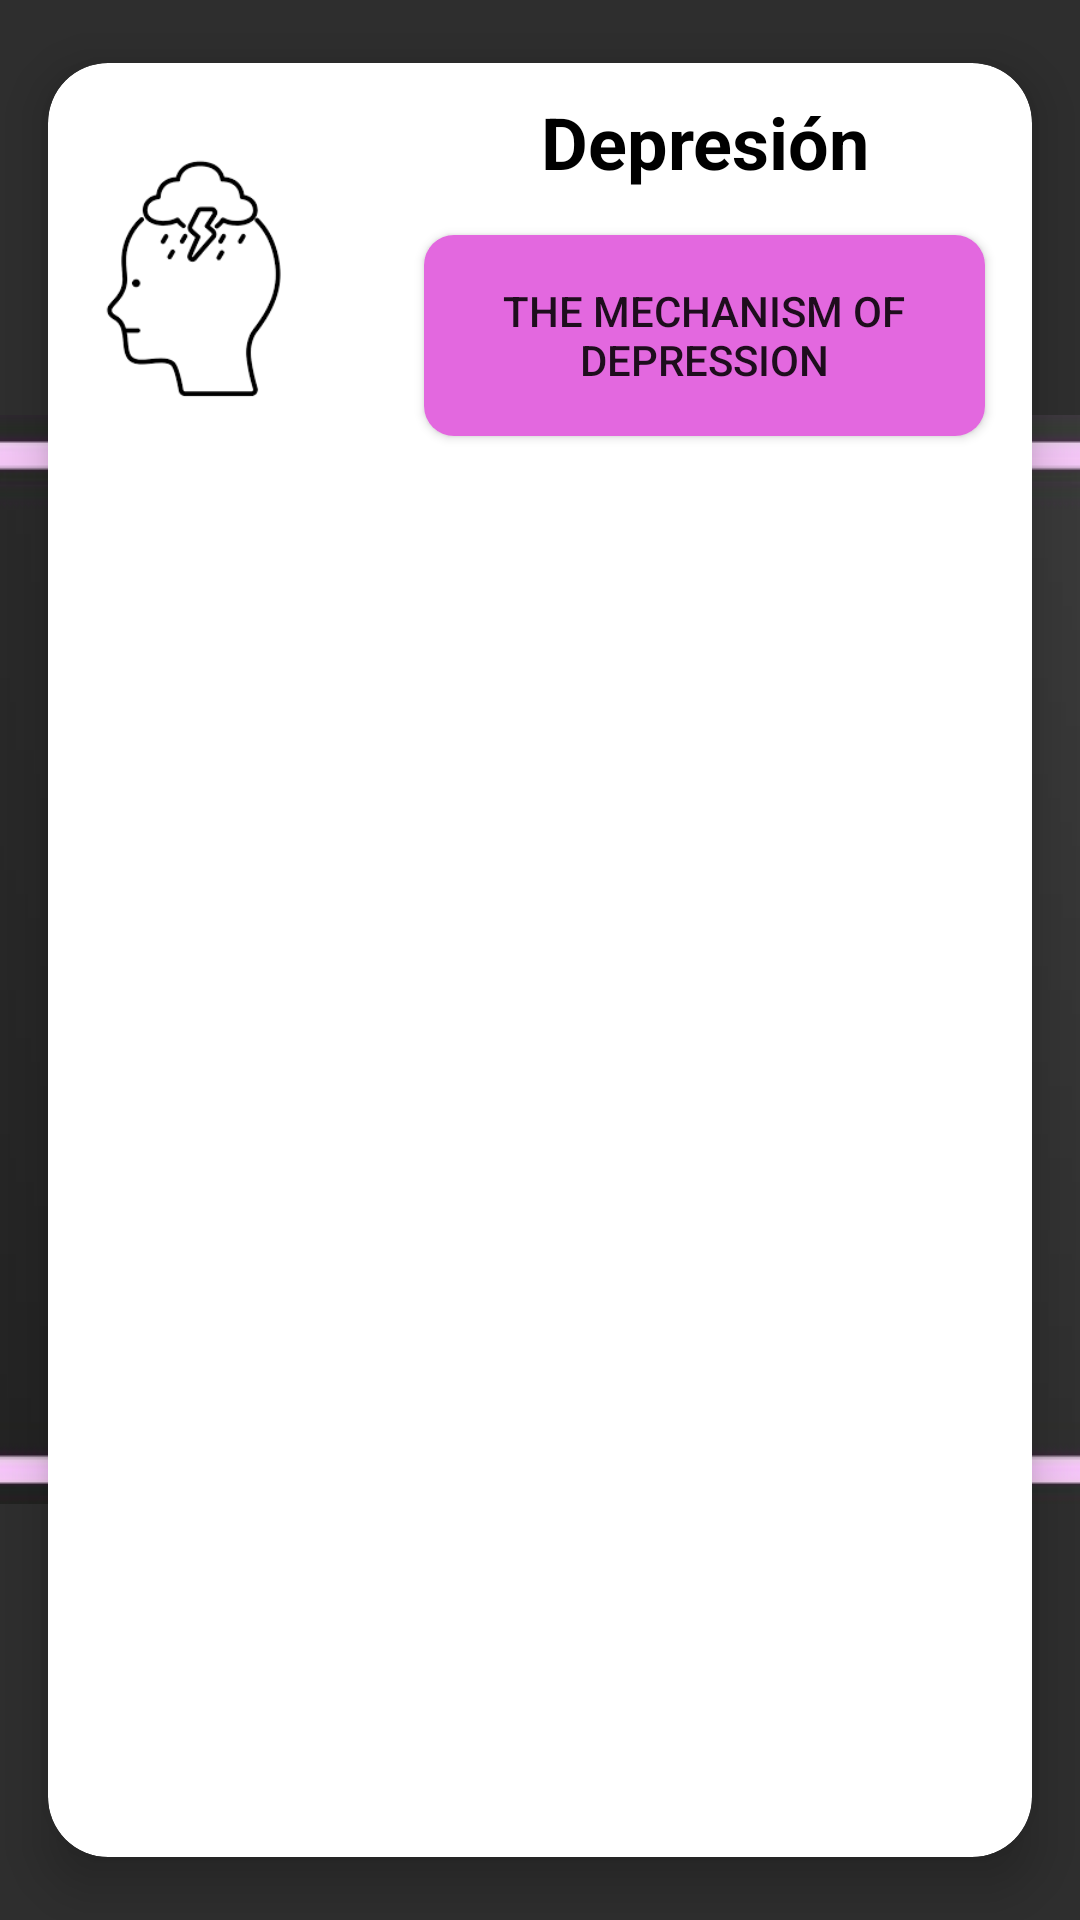

Write the Android layout XML for this screen, with the resource values it uses.
<!-- AndroidManifest.xml: application theme Theme.Psique -->
<!-- res/layout/list_articles.xml -->
<?xml version="1.0" encoding="utf-8"?>
<androidx.cardview.widget.CardView xmlns:android="http://schemas.android.com/apk/res/android"
    xmlns:app="http://schemas.android.com/apk/res-auto"
    android:id="@+id/articlesCardView"
    android:layout_width="match_parent"
    android:layout_height="wrap_content"
    android:animateLayoutChanges="true"
    android:padding="30dp"
    app:cardCornerRadius="20dp"
    app:cardElevation="10dp"
    app:cardUseCompatPadding="true">

    <LinearLayout
        android:layout_width="match_parent"
        android:layout_height="wrap_content"
        android:animateLayoutChanges="true"
        android:orientation="horizontal">


        <ImageView
            android:id="@+id/iv_articlesImage"
            android:layout_width="100dp"
            android:layout_height="100dp"
            android:layout_alignParentStart="true"
            android:layout_alignParentLeft="true"
            android:layout_centerVertical="true"
            android:layout_gravity="center"
            android:paddingLeft="14dp"
            android:paddingRight="14dp"
            app:srcCompat="@drawable/home_depression" />

        <LinearLayout
            android:layout_width="283dp"
            android:layout_height="wrap_content"
            android:orientation="vertical"
            android:paddingRight="45dp">

            <TextView
                android:id="@+id/tv_articlesTitle"
                android:layout_width="160dp"
                android:layout_height="wrap_content"
                android:layout_gravity="center"
                android:layout_marginTop="10dp"
                android:gravity="center"
                android:text="Depresión"
                android:textColor="@android:color/black"
                android:textSize="24sp"
                android:textStyle="bold" />

            <Button
                android:id="@+id/b_articlesButton"
                android:layout_width="187dp"
                android:layout_height="67dp"
                android:layout_gravity="center"
                android:layout_marginTop="15dp"
                android:layout_marginBottom="20dp"
                android:text="The mechanism of depression"
                android:background="@drawable/rounded_button"
                />
        </LinearLayout>

    </LinearLayout>

</androidx.cardview.widget.CardView>
<!-- resources referenced by this layout -->
<resources>
  <!-- drawable home_depression: png bitmap (drawable, 6938 bytes) -->
  <!-- drawable rounded_button (drawable) -->
  <?xml version="1.0" encoding="utf-8"?>
  <shape xmlns:android="http://schemas.android.com/apk/res/android"
      android:shape="rectangle">
      <solid android:color="@color/light_purple" />
      <corners android:bottomRightRadius="10dp"
          android:bottomLeftRadius="10dp"
          android:topRightRadius="10dp"
          android:topLeftRadius="10dp"/>
  </shape>
  <style name="Theme.Psique" parent="Theme.AppCompat.Light.DarkActionBar">
          
          <item name="colorPrimary">@color/purple_500</item>
          <item name="colorPrimaryVariant">@color/purple_700</item>
          <item name="colorOnPrimary">@color/white</item>
          
          <item name="colorSecondary">@color/teal_200</item>
          <item name="colorSecondaryVariant">@color/teal_700</item>
          <item name="colorOnSecondary">@color/black</item>
          
          <item name="android:statusBarColor" tools:targetApi="l">?attr/colorPrimaryVariant</item>
          
          <item name="android:windowBackground">@drawable/splash_screen</item>
      </style>
  <color name="light_purple">#E368DF</color>
  <color name="purple_500">#a213d1</color>
  <color name="purple_700">#8800b5</color>
  <color name="white">#FFFFFFFF</color>
  <color name="teal_200">#FF03DAC5</color>
  <color name="teal_700">#FF018786</color>
  <color name="black">#FF000000</color>
  <!-- drawable splash_screen (drawable) -->
  <?xml version="1.0" encoding="utf-8"?>
  <layer-list xmlns:android="http://schemas.android.com/apk/res/android">
      <item android:drawable="@color/back_splash"/>
      <item>
          <bitmap android:src="@drawable/logo_splash" android:gravity="center"/>
      </item>
  </layer-list>
  <color name="back_splash">#2E2E2E</color>
  <!-- drawable logo_splash: jpg bitmap (drawable, 23184 bytes) -->
</resources>
